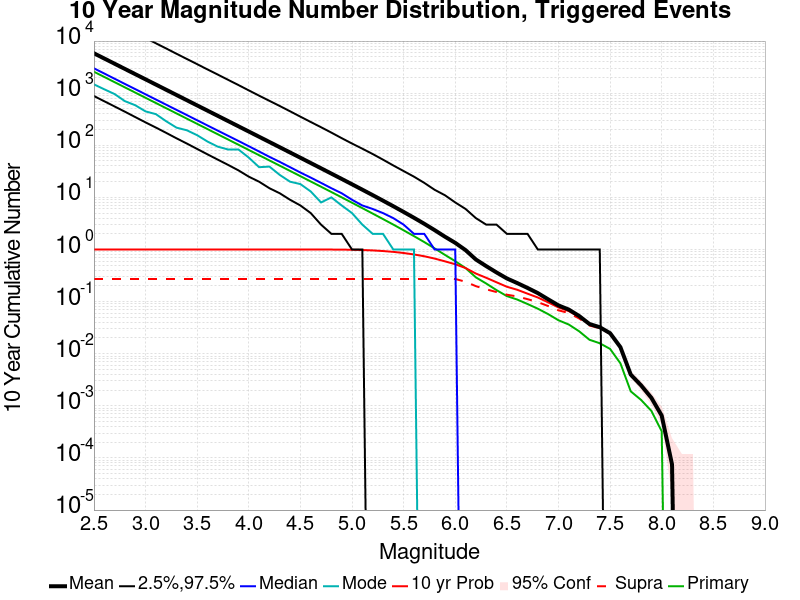

Values plotted in this chart, from the file beside it:
Mag, Mean, 2.5 %ile, 97.5 %ile, Median, Mode, 10 yr Probability, 10 yr Supra-Seis Prob, Primary Aftershocks Mean
2.5, 5826, 881.0, 36263, 3000, 1476, 1.0, 0.2724, 2578
2.6, 4627, 700.0, 28781, 2383, 1187, 1.0, 0.2724, 2048
2.7, 3675, 556.0, 22870, 1894, 962.0, 1.0, 0.2724, 1627
2.8, 2919, 441.0, 18143, 1503, 703.0, 1.0, 0.2724, 1292
2.9, 2319, 348.0, 14425, 1196, 587.0, 1.0, 0.2724, 1026
3.0, 1842, 275.0, 11441, 951.0, 447.0, 1.0, 0.2724, 815.2
3.1, 1463, 219.0, 9064, 756.0, 396.0, 1.0, 0.2724, 647.5
3.2, 1162, 173.0, 7204, 601.0, 289.0, 1.0, 0.2724, 514.2
3.3, 922.7, 136.0, 5704, 478.0, 218.0, 1.0, 0.2724, 408.4
3.4, 732.8, 108.0, 4531, 380.0, 194.0, 1.0, 0.2724, 324.4
3.5, 581.9, 85.0, 3601, 302.0, 156.0, 1.0, 0.2724, 257.6
3.6, 462.2, 67.0, 2852, 240.0, 118.0, 1.0, 0.2724, 204.6
3.7, 367, 53.0, 2271, 191.0, 94.0, 1.0, 0.2724, 162.5
3.8, 291.3, 42.0, 1802, 152.0, 83.0, 1.0, 0.2724, 129
3.9, 231.3, 33.0, 1431, 121.0, 83.0, 1.0, 0.2724, 102.4
4.0, 183.6, 25.0, 1131, 96.0, 58.0, 1.0, 0.2724, 81.27
4.1, 145.7, 20.0, 896.0, 76.0, 38.0, 1.0, 0.2724, 64.46
4.2, 115.6, 15.0, 713.0, 60.0, 39.0, 1.0, 0.2724, 51.18
4.3, 91.73, 12.0, 567.0, 48.0, 27.0, 1.0, 0.2724, 40.61
4.4, 72.76, 9.0, 449.0, 38.0, 20.0, 1.0, 0.2724, 32.22
4.5, 57.66, 7.0, 354.0, 30.0, 18.0, 1, 0.2724, 25.53
4.6, 45.69, 5.0, 280.0, 24.0, 13.0, 0.9998, 0.2724, 20.22
4.7, 36.18, 3.0, 222.0, 19.0, 8.0, 0.9992, 0.2724, 16.02
4.8, 28.62, 2.0, 175.0, 15.0, 10.0, 0.9979, 0.2724, 12.68
4.9, 22.62, 2.0, 137.0, 12.0, 7.0, 0.9952, 0.2724, 10.01
5.0, 17.85, 1.0, 108.0, 9.0, 5.0, 0.9886, 0.2724, 7.897
5.1, 14.06, 1.0, 86.0, 7.0, 3.0, 0.9776, 0.2724, 6.221
5.2, 11.06, 0.0, 68.0, 6.0, 2.0, 0.9608, 0.2724, 4.894
5.3, 8.66, 0.0, 53.0, 5.0, 2.0, 0.9349, 0.2724, 3.841
5.4, 6.767, 0.0, 41.0, 4.0, 1.0, 0.901, 0.2724, 3.007
5.5, 5.259, 0.0, 32.0, 3.0, 1.0, 0.857, 0.2724, 2.336
5.6, 4.065, 0.0, 25.0, 2.0, 1.0, 0.8036, 0.2724, 1.806
5.7, 3.114, 0.0, 19.0, 2.0, 0.0, 0.7423, 0.2724, 1.388
5.8, 2.356, 0.0, 14.0, 1.0, 0.0, 0.67, 0.2724, 1.051
5.9, 1.762, 0.0, 11.0, 1.0, 0.0, 0.5931, 0.2723, 0.7889
6.0, 1.342, 0.0, 8.0, 1.0, 0.0, 0.5214, 0.2722, 0.5968
6.1, 0.9726, 0.0, 6.0, 0.0, 0.0, 0.4409, 0.2406, 0.4404
6.2, 0.6427, 0.0, 4.0, 0.0, 0.0, 0.3456, 0.1979, 0.2918
6.3, 0.4795, 0.0, 3.0, 0.0, 0.0, 0.2866, 0.1723, 0.2223
6.4, 0.3628, 0.0, 3.0, 0.0, 0.0, 0.235, 0.1526, 0.1662
6.5, 0.2784, 0.0, 2.0, 0.0, 0.0, 0.1929, 0.1358, 0.1276
6.6, 0.2272, 0.0, 2.0, 0.0, 0.0, 0.1689, 0.1256, 0.1096
6.7, 0.1831, 0.0, 2.0, 0.0, 0.0, 0.1421, 0.1115, 0.09003
6.8, 0.1456, 0.0, 1.0, 0.0, 0.0, 0.1199, 0.09782, 0.07312
6.9, 0.1107, 0.0, 1.0, 0.0, 0.0, 0.09687, 0.08226, 0.05758
7.0, 0.08453, 0.0, 1.0, 0.0, 0.0, 0.07726, 0.0681, 0.04386
7.1, 0.07034, 0.0, 1.0, 0.0, 0.0, 0.06577, 0.06043, 0.03632
7.2, 0.05306, 0.0, 1.0, 0.0, 0.0, 0.05078, 0.04754, 0.02698
7.3, 0.03717, 0.0, 1.0, 0.0, 0.0, 0.03615, 0.03475, 0.01854
7.4, 0.03227, 0.0, 1.0, 0.0, 0.0, 0.0315, 0.031, 0.01589
7.5, 0.02478, 0.0, 0.0, 0.0, 0.0, 0.02438, 0.02423, 0.01237
7.6, 0.01336, 0.0, 0.0, 0.0, 0.0, 0.01316, 0.01311, 0.006545
7.7, 0.003972, 0.0, 0.0, 0.0, 0.0, 0.003947, 0.003922, 0.001898
7.8, 0.002473, 0.0, 0.0, 0.0, 0.0, 0.002473, 0.002448, 0.001299
7.9, 0.001424, 0.0, 0.0, 0.0, 0.0, 0.001424, 0.001424, 7.993605E-4
8.0, 6.4948044E-4, 0.0, 0.0, 0.0, 0.0, 6.4948044E-4, 6.4948044E-4, 3.2474022E-4
8.1, 7.494005E-5, 0.0, 0.0, 0.0, 0.0, 7.494005E-5, 7.494005E-5, 0.0
8.2, 0.0, 0.0, 0.0, 0.0, 0.0, 0.0, 0.0, 0.0
8.3, 0.0, 0.0, 0.0, 0.0, 0.0, 0.0, 0.0, 0.0
8.4, 0.0, 0.0, 0.0, 0.0, 0.0, 0.0, 0.0, 0.0
... 6 more rows
